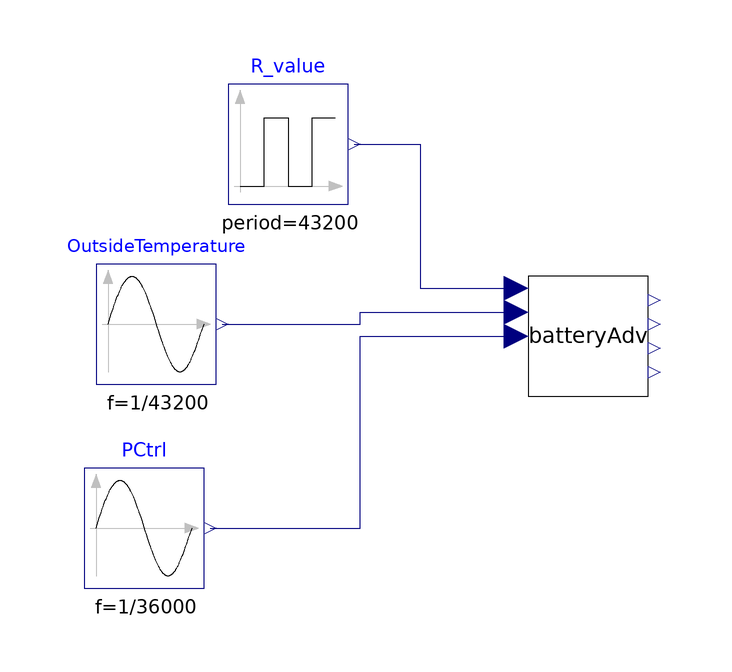

The component connection diagram of the Modelica model below, drawn from its own Placement and Line annotations.

model TestAdvancedBattery
  extends Modelica.Icons.Example;
  Model.BatteryAdv batteryAdv(
    CapNom=6400,
    PMax=3300,
    TBattInit=300,
    TAvgInit=300,
    batAgeInit=864000,
    TOut(start=300))
    annotation (Placement(transformation(extent={{10,-10},{30,10}})));
  Modelica.Blocks.Sources.Pulse R_value(
    amplitude=0.004,
    width=90,
    period=43200,
    offset=0.004,
    startTime=0)
    annotation (Placement(transformation(extent={{-40,22},{-20,42}})));
  Modelica.Blocks.Sources.Sine OutsideTemperature(
    amplitude=10,
    f=1/43200,
    phase=4.7123889803847,
    offset=293.15)
    annotation (Placement(transformation(extent={{-62,-8},{-42,12}})));
  Modelica.Blocks.Sources.Sine PCtrl(
    amplitude=2500,
    f=1/36000,
    offset=500)
    annotation (Placement(transformation(extent={{-64,-42},{-44,-22}})));
equation
  connect(R_value.y, batteryAdv.RFlex)
    annotation (Line(points={{-19,32},{-8,32},{-8,8},{8,8}}, color={0,0,127}));
  connect(OutsideTemperature.y, batteryAdv.TOut)
    annotation (Line(points={{-41,2},{-18,2},{-18,4},{8,4}}, color={0,0,127}));
  connect(PCtrl.y, batteryAdv.PCtrl) annotation (Line(points={{-43,-32},{-18,
          -32},{-18,0},{8,0}}, color={0,0,127}));
  annotation (
    Icon(coordinateSystem(preserveAspectRatio=false)),
    Diagram(coordinateSystem(preserveAspectRatio=false)),
    experiment(StopTime=30000000));
end TestAdvancedBattery;